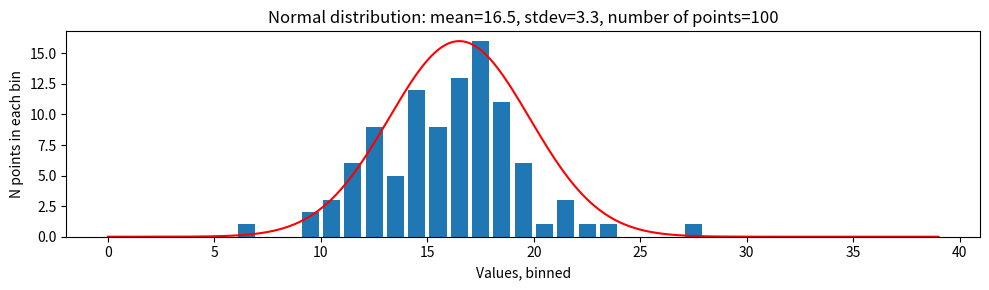
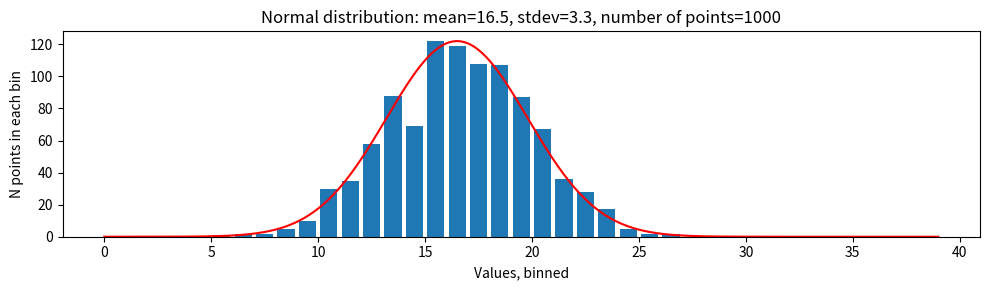
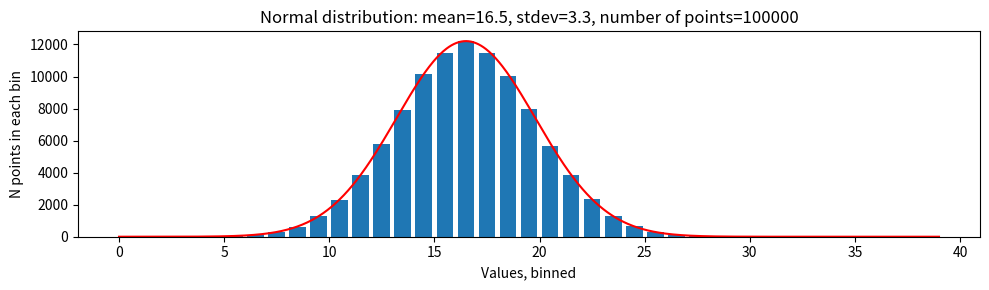

Write the Python code that produced these figures, in order.
# -*- coding: utf-8 -*-
"""
Created on Mon Mar  9 09:25:30 2020

@author: iant
"""

import numpy as np
import matplotlib.pyplot as plt
from scipy.stats import norm



for npoints in [100, 1000, 100000]:
    #npoints = 200
    mean = 16.5
    stdev = 3.3
    gauss = np.random.normal(loc=mean, scale=stdev, size=npoints)
    
    bin_starts = np.arange(0.0, 40.0)
    bin_delta = bin_starts[1]-bin_starts[0]
    bin_ends = np.arange(1.0, 41.0)
    bin_starts_hr = np.linspace(bin_starts[0], bin_starts[-1], num=1000)
    
    bins = []
    for start, end in zip(bin_starts, bin_ends):
        bins.append([start, end])
        
    binnedGauss = np.histogram(gauss, bins=bin_starts)[0]
    
    plt.figure(figsize=[10,3])
    plt.bar(bin_starts[0:-1]+ bin_delta/2.0, binnedGauss)
    
    
    plt.plot(bin_starts_hr, (norm.pdf(bin_starts_hr, mean, stdev)/ np.max(norm.pdf(bin_starts_hr, mean, stdev)) * np.max(binnedGauss)), "r")
    plt.ylabel("N points in each bin")
    plt.xlabel("Values, binned")
    plt.title("Normal distribution: mean=%0.1f, stdev=%0.1f, number of points=%i" %(mean, stdev, npoints))
    
    plt.tight_layout()
    plt.savefig("normal_dist_npoints=%i.png" %npoints)